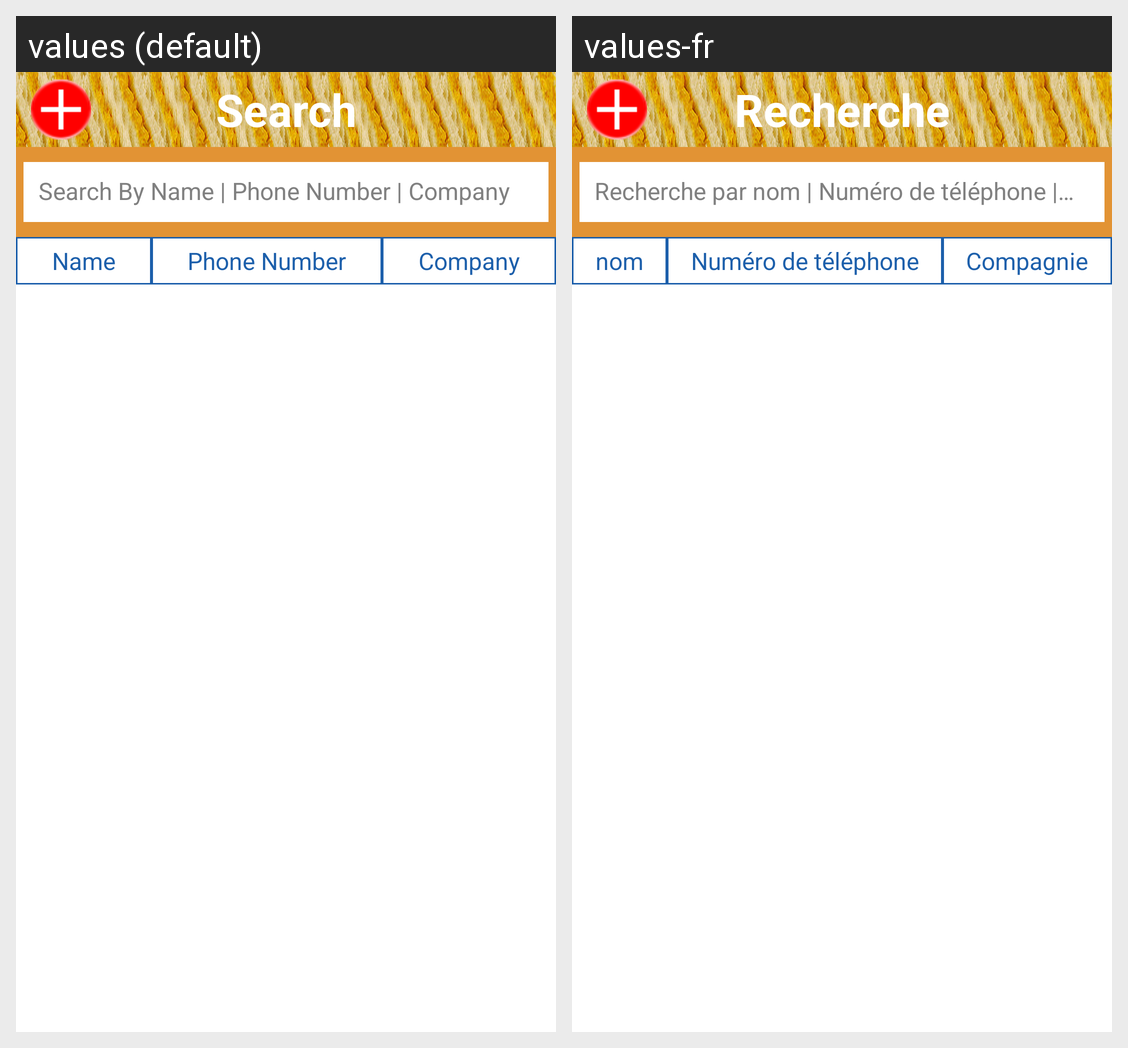

For this localized Android screen grid, give each drawn string resource with its value in every locale shown.
Android screen res/layout/search.xml rendered under 2 locales, left to right: values (default), values-fr. Device: Nexus 5 (rendered at 1080×1920; each locale shown at half size, 540×960, under a caption strip naming it); theme MyApp.Theme.Light.NoTitleBar.
Strings drawn on this screen, with the default value and each locale's value (text and hints the layout hard-codes, and strings that could not be matched under every locale, appear in the picture but are not listed):

searchtag
  values: Search
  values-fr: Recherche

search
  values: Search By Name | Phone Number | Company
  values-fr: Recherche par nom | Numéro de téléphone | Compagnie

name
  values: Name
  values-fr: nom

phonenumber
  values: Phone Number
  values-fr: Numéro de téléphone

company
  values: Company
  values-fr: Compagnie
